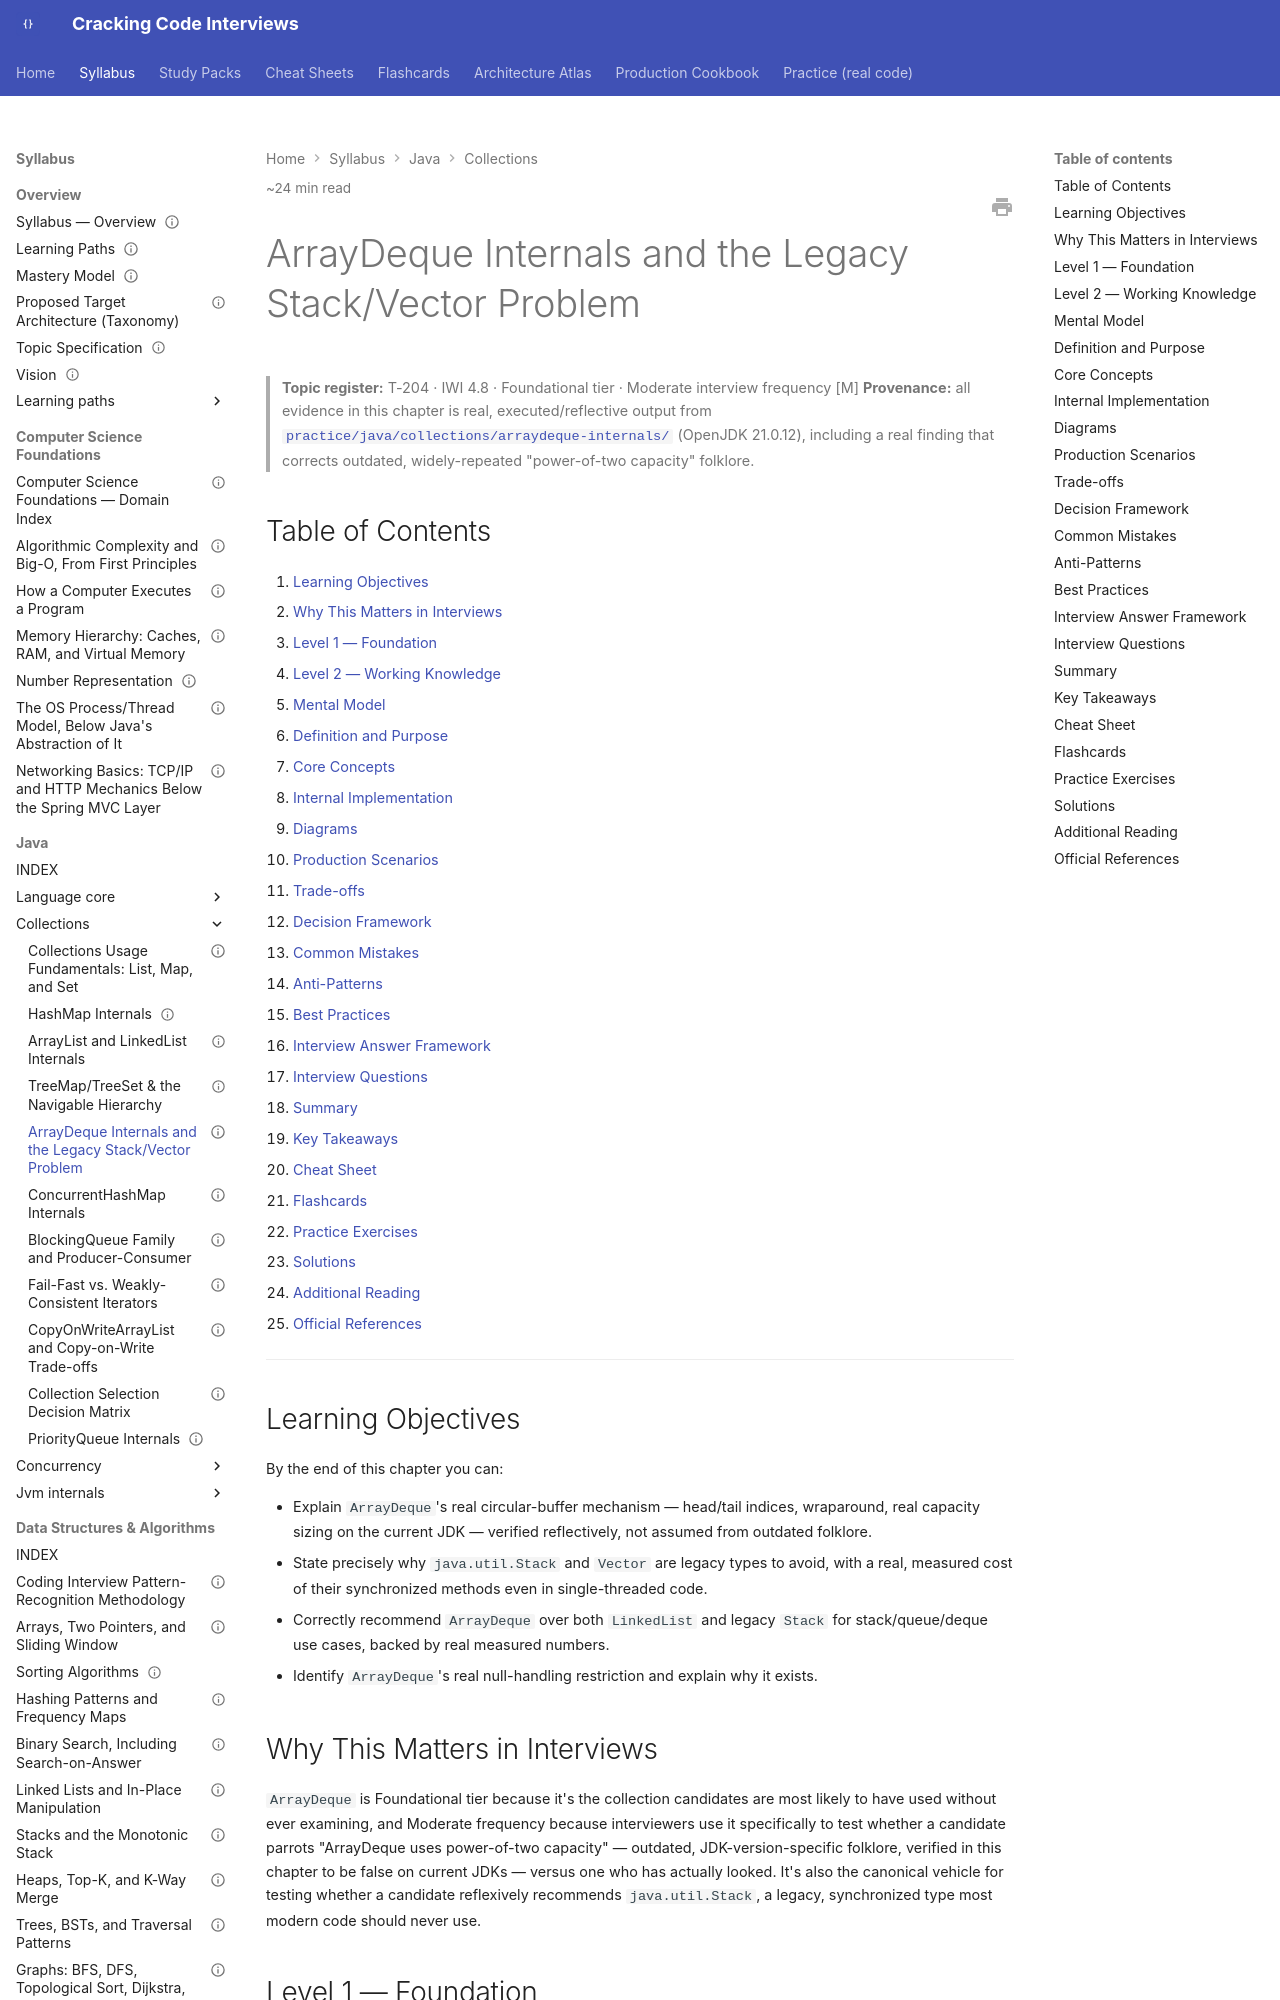

repository: JuanMelendres/cracking-code-interviews · page: syllabus/02-java/collections/arraydeque-internals-and-the-legacy-stack-problem/index.html · generator: mkdocs

---
title: "ArrayDeque Internals and the Legacy Stack/Vector Problem"
slug: arraydeque-internals-and-the-legacy-stack-problem
document_type: handbook-chapter
domain: 02-java/collections
status: draft
version: 1.0
last_updated: 2026-09-03
source_history:
  - handbook/collections/arraydeque-internals-and-the-legacy-stack-problem.md
difficulty:
  - intermediate
target_levels:
  - senior
  - staff
estimated_reading_minutes: 24
topic_id: T-204
mastery_levels_covered: [L1, L2, L3, L4]
prerequisites:
  - arraylist-and-linkedlist-internals.md
related:
  - collection-selection-decision-matrix.md
  - fail-fast-vs-weakly-consistent-iterators.md
  - ../../../practice/java/collections/arraydeque-internals/README.md
official_references:
  - https://docs.oracle.com/en/java/javase/21/docs/api/java.base/java/util/ArrayDeque.html
  - https://docs.oracle.com/en/java/javase/21/docs/api/java.base/java/util/Deque.html
---

# ArrayDeque Internals and the Legacy Stack/Vector Problem

> **Topic register:** T-204 · IWI 4.8 · Foundational tier · Moderate interview frequency [M]
> **Provenance:** all evidence in this chapter is real, executed/reflective output from
> [`practice/java/collections/arraydeque-internals/`](../../../practice/java/collections/arraydeque-internals/README.md)
> (OpenJDK 21.0.12), including a real finding that corrects outdated, widely-repeated
> "power-of-two capacity" folklore.

## Table of Contents

1. [Learning Objectives](#learning-objectives)
2. [Why This Matters in Interviews](#why-this-matters-in-interviews)
3. [Level 1 — Foundation](#level-1-foundation)
4. [Level 2 — Working Knowledge](#level-2-working-knowledge)
5. [Mental Model](#mental-model)
6. [Definition and Purpose](#definition-and-purpose)
7. [Core Concepts](#core-concepts)
8. [Internal Implementation](#internal-implementation)
9. [Diagrams](#diagrams)
10. [Production Scenarios](#production-scenarios)
11. [Trade-offs](#trade-offs)
12. [Decision Framework](#decision-framework)
13. [Common Mistakes](#common-mistakes)
14. [Anti-Patterns](#anti-patterns)
15. [Best Practices](#best-practices)
16. [Interview Answer Framework](#interview-answer-framework)
17. [Interview Questions](#interview-questions)
18. [Summary](#summary)
19. [Key Takeaways](#key-takeaways)
20. [Cheat Sheet](#cheat-sheet)
21. [Flashcards](#flashcards)
22. [Practice Exercises](#practice-exercises)
23. [Solutions](#solutions)
24. [Additional Reading](#additional-reading)
25. [Official References](#official-references)

---

## Learning Objectives

By the end of this chapter you can:

- Explain `ArrayDeque`'s real circular-buffer mechanism — head/tail indices, wraparound, real capacity sizing on the current JDK — verified reflectively, not assumed from outdated folklore.
- State precisely why `java.util.Stack` and `Vector` are legacy types to avoid, with a real, measured cost of their synchronized methods even in single-threaded code.
- Correctly recommend `ArrayDeque` over both `LinkedList` and legacy `Stack` for stack/queue/deque use cases, backed by real measured numbers.
- Identify `ArrayDeque`'s real null-handling restriction and explain why it exists.

## Why This Matters in Interviews

`ArrayDeque` is Foundational tier because it's the collection candidates are most likely to have used without ever examining, and Moderate frequency because interviewers use it specifically to test whether a candidate parrots "ArrayDeque uses power-of-two capacity" — outdated, JDK-version-specific folklore, verified in this chapter to be false on current JDKs — versus one who has actually looked. It's also the canonical vehicle for testing whether a candidate reflexively recommends `java.util.Stack`, a legacy, synchronized type most modern code should never use.
